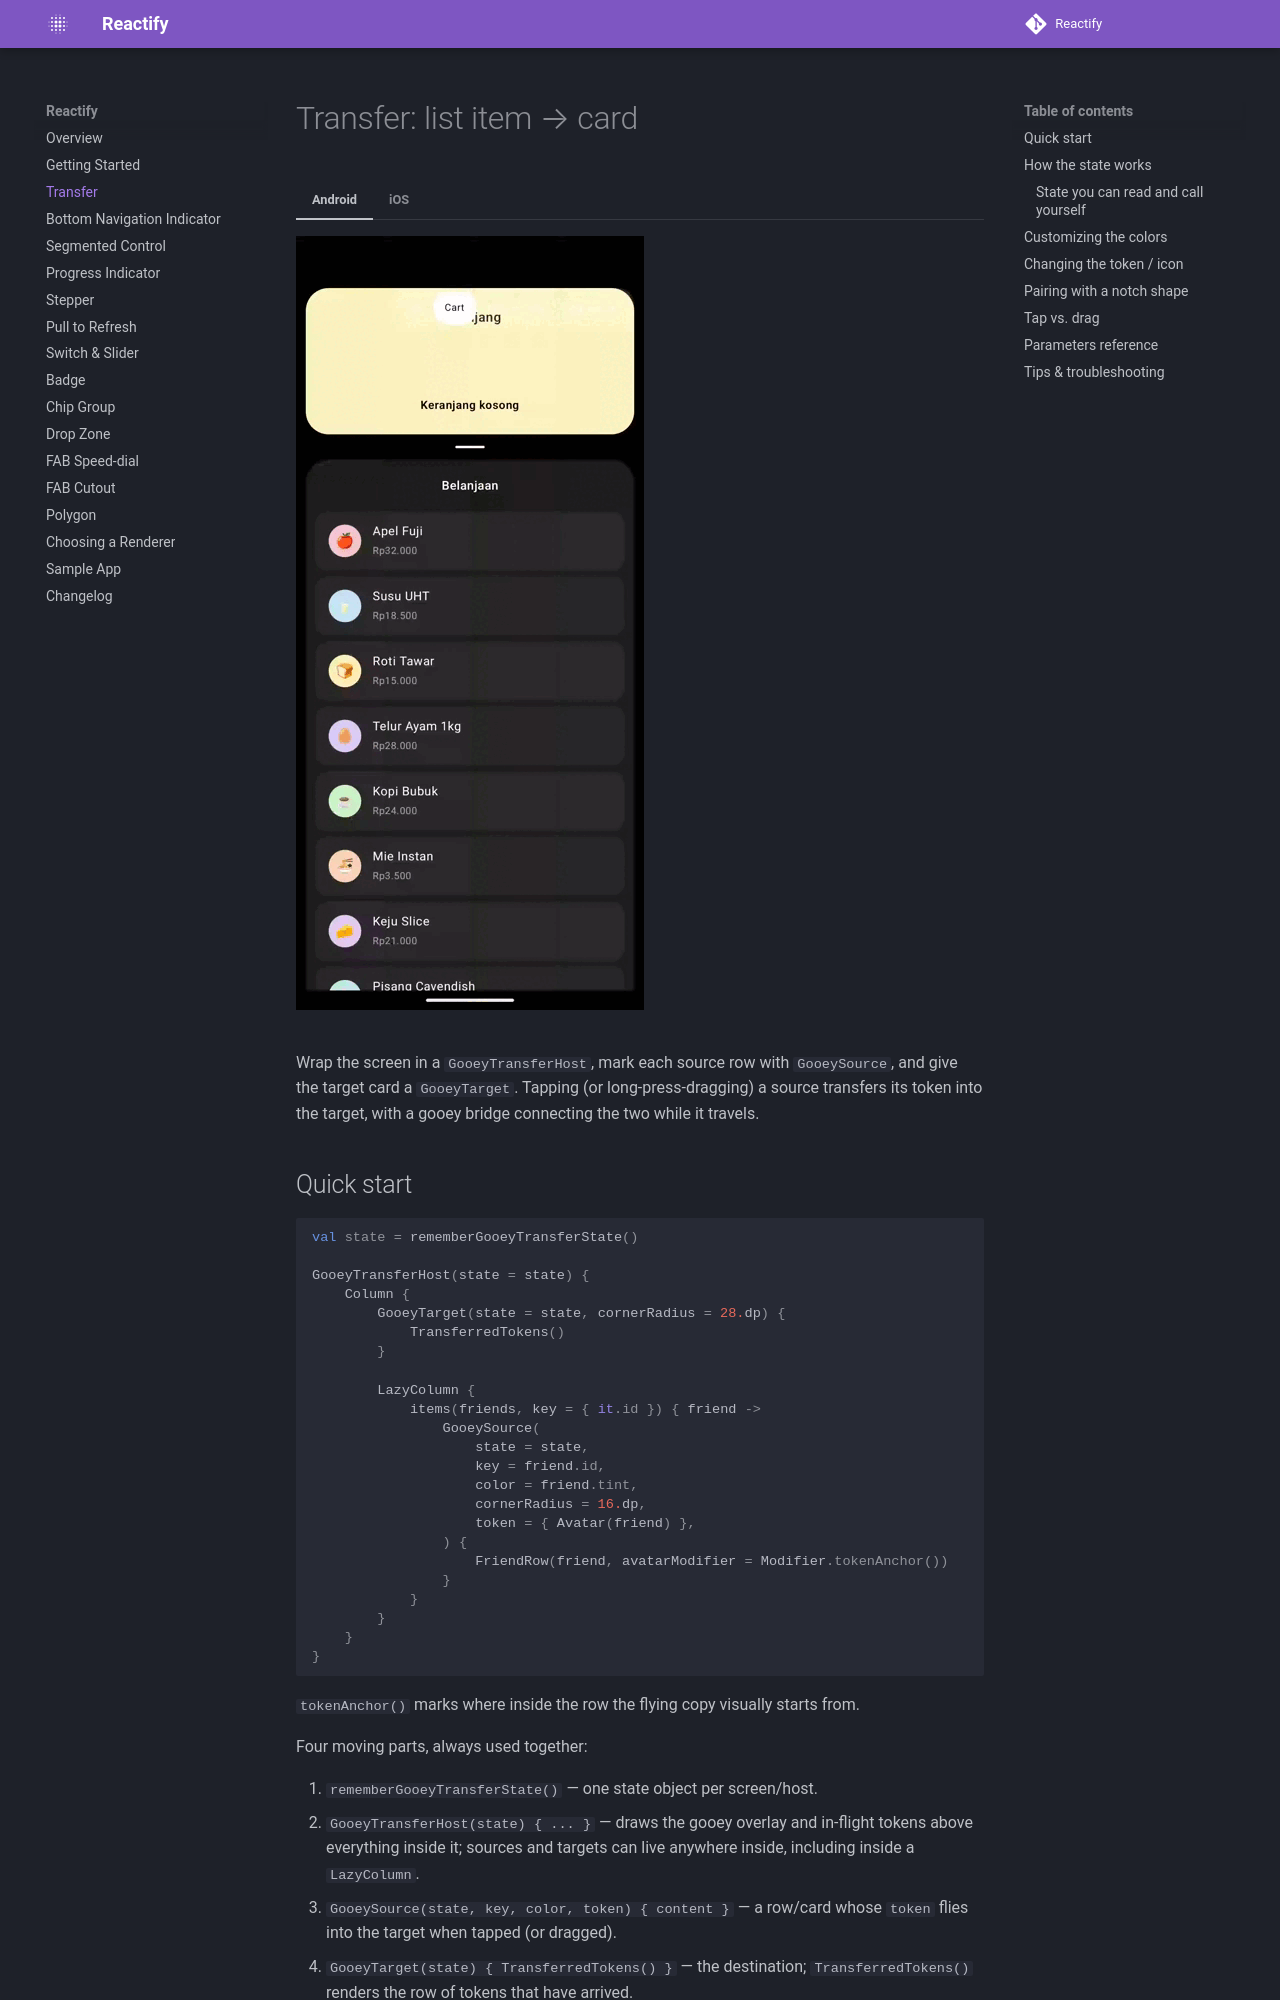

repository: veroanggraa/Reactify · page: transfer/index.html · generator: mkdocs

# Transfer: list item → card

=== "Android"
    ![Transfer demo (Android)](images/transfer-android.gif)

=== "iOS"
    ![Transfer demo (iOS)](images/transfer-ios.gif)

Wrap the screen in a `GooeyTransferHost`, mark each source row with `GooeySource`, and give the
target card a `GooeyTarget`. Tapping (or long-press-dragging) a source transfers its token into the
target, with a gooey bridge connecting the two while it travels.

## Quick start

```kotlin
val state = rememberGooeyTransferState()

GooeyTransferHost(state = state) {
    Column {
        GooeyTarget(state = state, cornerRadius = 28.dp) {
            TransferredTokens()
        }

        LazyColumn {
            items(friends, key = { it.id }) { friend ->
                GooeySource(
                    state = state,
                    key = friend.id,
                    color = friend.tint,
                    cornerRadius = 16.dp,
                    token = { Avatar(friend) },
                ) {
                    FriendRow(friend, avatarModifier = Modifier.tokenAnchor())
                }
            }
        }
    }
}
```

`tokenAnchor()` marks where inside the row the flying copy visually starts from.

Four moving parts, always used together:

1. `rememberGooeyTransferState()` — one state object per screen/host.
2. `GooeyTransferHost(state) { ... }` — draws the gooey overlay and in-flight tokens above
   everything inside it; sources and targets can live anywhere inside, including inside a
   `LazyColumn`.
3. `GooeySource(state, key, color, token) { content }` — a row/card whose `token` flies into the
   target when tapped (or dragged).
4. `GooeyTarget(state) { TransferredTokens() }` — the destination; `TransferredTokens()` renders
   the row of tokens that have arrived.
